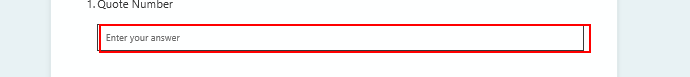
Task: Quotations Demo - Process that approves quotations by inserting them in quotations system
Workflow: Main

Step 1 [try]: type [QuoteNumber] into the text box '*Quote NumberSingle line text'

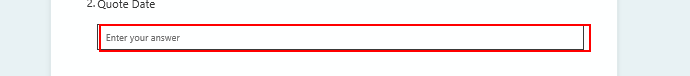
Step 2: type [QuoteDate.ToShortDateString] into the text box '*Quote DateSingle line text'

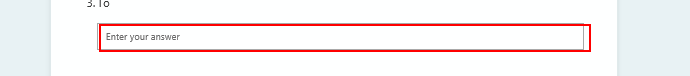
Step 3: type [CompanyName] into the text box '*ToSingle line text'

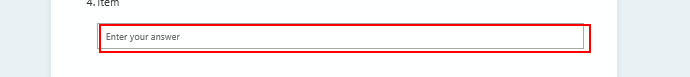
Step 4: type [Item] into the text box '*ItemSingle line text'

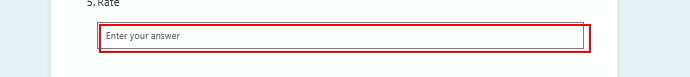
Step 5: type [Rate.ToString] into the text box '*RateSingle line text'

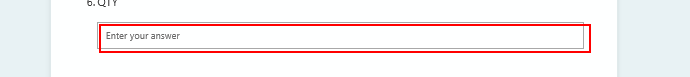
Step 6: type [Qty.ToString] into the text box '*QTYSingle line text'

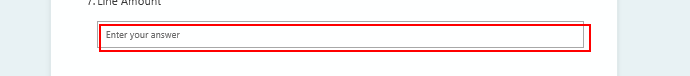
Step 7: type [LineAmount.ToString] into the text box '*Line AmountSingle line text'

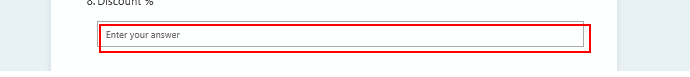
Step 8: type [Discount.ToString] into the text box '*Discount %Single line text'

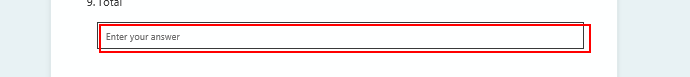
Step 9: type [Total.ToString] into the text box '*TotalSingle line text'

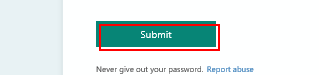
Step 10 [try]: click on the element 'Submit'

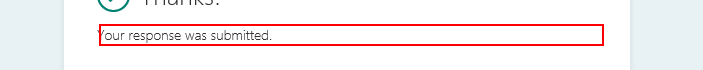
Step 11 [try]: Find Element Response Submitted on the element 'Your response was submitted.'
